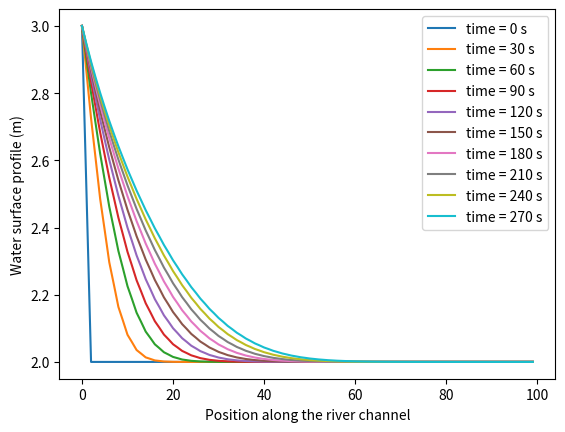

Source code (Python):
#---
# model the confluence of two rivers joining into one downstream river.
# author: Songyan Yu
# date created: 11/11/2024
#---

import numpy as np
import matplotlib.pyplot as plt

# Genenral constants
g = 9.81  # Gravitational acceleration (m/s^2)
n_manning = 0.03  # Manning's roughness coefficient

# Parameters and discretization
# Define parameters for each river and downstream section
dx = 100.0  # Spatial step (m)
dt = 1.0    # Time step (s)
nx_river1 = 50  # Number of grids
nx_river2 = 50
nx_out = 100
B_river1 = 10  # river width (m)
B_river2 = 8
B_out = 15
S0 = 0    # channel bed slope

# Initialize variables
A_river1 = np.ones(nx_river1) * 20.0  # Cross-sectional area (m²)
Q_river1 = np.ones(nx_river1) * 5.0   # Discharge (m³/s)
A_river2 = np.ones(nx_river2) * 15.0
Q_river2 = np.ones(nx_river2) * 4.0
A_out = np.ones(nx_out) * 30.0
Q_out = np.zeros(nx_out)


def fric_slope (Q, A, h):
    return n_manning**2*Q*abs(Q) / (A**2*h**(4/3))

# Functions to update each river based on the Saint-Venant equations
def update_river(A, Q, h, dx, dt, nx, B):
    # Constants
    #L = dx*nx # Length of the channel (m)

    # Boundary conditions
    h[0] = 3  # fixed value for now, but can obtain thru loading input
    Q[0] = 8
    A[0] = h[0]*B

    h_new = np.copy(h)
    Q_new = np.copy(Q)
    A_new = np.copy(A)

    for i in range(1, nx-1):

        h_new[i] = (h[i+1] + h[i-1])/2 - (Q[i+1] - Q[i-1])/2/dx*dt/B  # Lax-Friedrichs method (central finite difference approximation)

#        print(f"h_new[{i}]: {h_new[i]}")
        
        #h[i] = h_new[i]
        A_new[i] = h_new[i] * B
        #A[i] = A_new[i]

        # momentum equation: dQ/dt + d(Q**2/A)/dx + g*A*dh/dx = g*A*(S0-Sf)
        Sf = fric_slope(Q[i], A[i], h[i])
        dQ_dx = (Q[i+1]**2/A[i+1] - Q[i-1]**2/A[i-1])/2/dx    
        dh_dx = (h[i+1] - h[i-1])/2/dx
        Q_new[i] = dt*(g*A[i]*(S0-Sf) - dQ_dx - g*A[i]*dh_dx) + (Q[i+1] + Q[i-1])/2    # Lax-Friedrichs method
        
        #Q[i] = Q_new[i]

    # Update for next time step
    h_new[-1] = h_new[-2]
    A_new[-1] = A_new[-2]
    Q_new[-1] = Q_new[-2]

    h = np.copy(h_new)
    Q = np.copy(Q_new)
    A = np.copy(A_new)

    return(A, Q)

# Main time-stepping loop
for t in range(300):  # Run for 300 time steps or more
    # Update each river section
    h_river1 = A_river1 / B_river1 
    h_river2 = A_river2 / B_river2
    h_out = A_out / B_out 

    # Update both rivers separately
    A_river1, Q_river1 = update_river(A_river1, Q_river1, h_river1, dx, dt, nx_river1, B_river1)
    A_river2, Q_river2 = update_river(A_river2, Q_river2, h_river2, dx, dt, nx_river2, B_river2)

    # Apply confluence/junction conditions
    Q_out[0] = Q_river1[-1] + Q_river2[-1]
    h_junction = (h_river1[-1] + h_river2[-1]) / 2  # Average water level at junction
    A_out[0] = h_junction * 15.0  # Calculate cross-sectional area based on combined width

    # Update downstream (outflow) section
    A_out, Q_out = update_river(A_out, Q_out, h_out, dx, dt, nx_out, B_out)

    if t % 30 == 0:
        plt.plot(A_out/B_out, label = f'time = {t} s') 

plt.xlabel('Position along the river channel')
plt.ylabel('Water surface profile (m)')
plt.legend()
plt.show()
